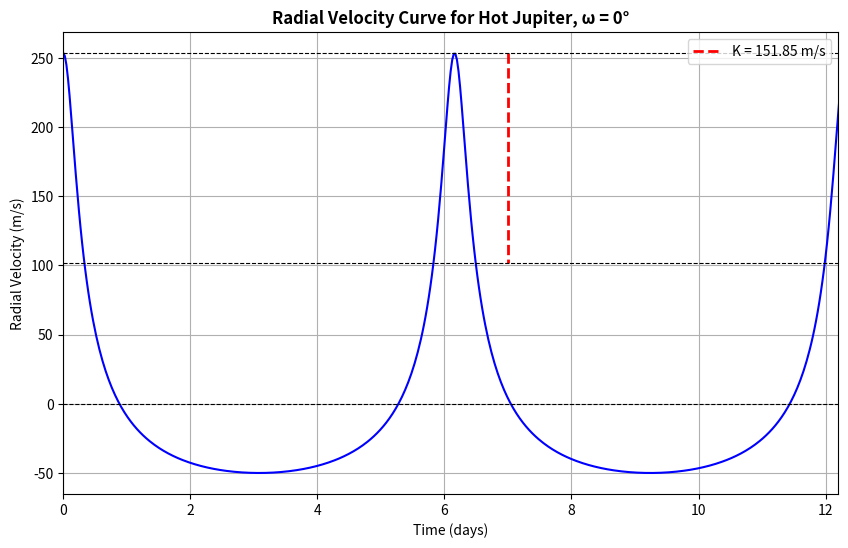
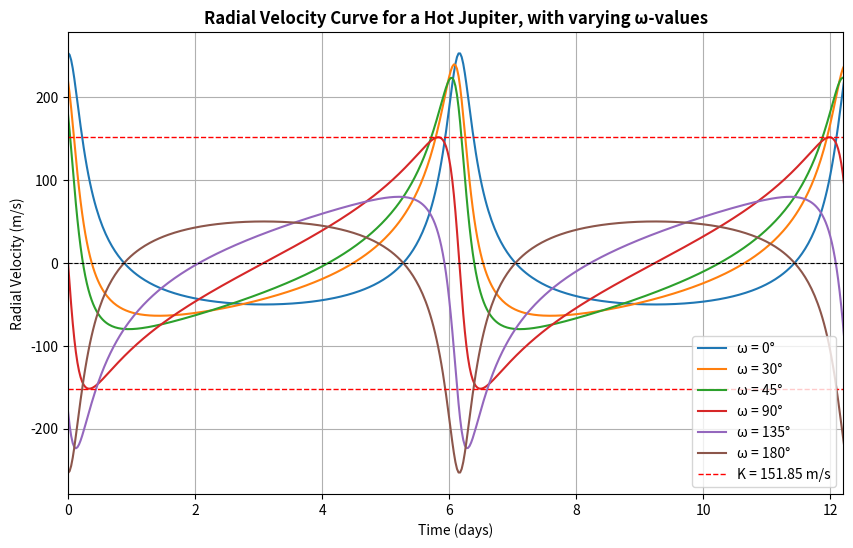

Generate these figures, in order, with matplotlib:
# -*- coding: utf-8 -*-
"""
SS Astrophysics Exoplanet Assignment Q4 
"""

import numpy as np 
import matplotlib.pyplot as plt
from scipy.optimize import newton

# Constants & System Parameters
G = 6.6743e-11                 # Gravitational constant (m^3 kg^-1 s^-2)
M_sun = 1.25                   # Solar Masses
M_jup = 1.18                   # Jupiter Masses
M_s = M_sun*1.99e30            # Solar mass (kg)
M_j = M_jup*1.90e27            # Jupiter mass (kg)
P = 532224                     # Orbital Period (s)
e = 0.67                       # Eccentricity
w = [0, 30, 45, 90, 135, 180]      # Arguments of periastron (degrees)
i = 90                         # Inclination (degrees)

def kepler_solve(M, e, tol=1e-6):
    # Solves Kepler's equation M = E - e*sin(E) using Newton-Raphson technique
    def func(E):
        return E - e*np.sin(E) - M
    
    def func_derivative(E):
        return 1 - e*np.cos(E)
    
    E0 = M          # Initial estimate
    return newton(func, E0, fprime=func_derivative, tol=tol)

def RV_comp(t, P, e, K, w):
    # Computes the radial velocity as a function of time. 
    # Setting zero-point: t = 0 is chosen to be at periastron, meaning the planet is at its closest approach.
    M = 2*np.pi*t / P
    E = np.array([kepler_solve(Mi,e) for Mi in M])
    f = 2*np.arctan(np.sqrt((1 + e)/(1 - e))*np.tan(E/2))
    
    return K*(np.cos(f+np.radians(w)) + e*np.cos(np.radians(w)))

# Computes semi-amplitude K
K = ((2 * np.pi * G) ** (1/3) * M_j * np.sin(np.radians(i))) / (P ** (1/3) * (M_s + M_j) ** (2/3) * np.sqrt(1 - e**2))
print(f"Semi-Amplitude K: {K:.2f} m/s")

# Defines a time array for two orbital periods
time_days = np.linspace(0, 2 * P / (24 * 3600), 500)
time_seconds = time_days * 24 * 3600

# Plots RV Curve for Omega = 0
plt.figure(figsize=(10, 6))
rv_omega0 = RV_comp(time_seconds, P, e, K, 0)
plt.plot(time_days, rv_omega0, color='b')

# Find the index of the peak of the RV curve
peak_idx = np.argmax(rv_omega0)
peak_time = time_days[peak_idx]
peak_rv = rv_omega0[peak_idx]

# Plot a vertical line from the peak to the RV value of K
plt.vlines(7, peak_rv, peak_rv-K, color='r', linestyle='--', linewidth=2, label=f'K = {K:.2f} m/s')
plt.axhline(peak_rv, color='k', linestyle='--', linewidth=0.8)
plt.axhline(peak_rv-K, color='k', linestyle='--', linewidth=0.8)
plt.axhline(0, color='k', linestyle='--', linewidth=0.8)
plt.xlim(0,12.2)
plt.xlabel('Time (days)')
plt.ylabel('Radial Velocity (m/s)')
plt.title('Radial Velocity Curve for Hot Jupiter, ω = 0°', weight='bold')
plt.legend(loc='upper right')
plt.grid()
plt.show()

# Plots RV Curve for All Omegas
plt.figure(figsize=(10, 6))
for w in w:
    rv = RV_comp(time_seconds, P, e, K, w)
    plt.plot(time_days, rv, label=f'ω = {w}°')
plt.axhline(K, color='r', linestyle='--', linewidth=1, label=f'K = {K:.2f} m/s')
plt.axhline(-K, color='r', linestyle='--', linewidth=1)
plt.axhline(0, color='k', linestyle='--', linewidth=0.8)
plt.xlim(0,12.2)
plt.xlabel('Time (days)')
plt.ylabel('Radial Velocity (m/s)')
plt.title('Radial Velocity Curve for a Hot Jupiter, with varying ω-values', weight='bold')
plt.legend()
plt.grid()
plt.show()
